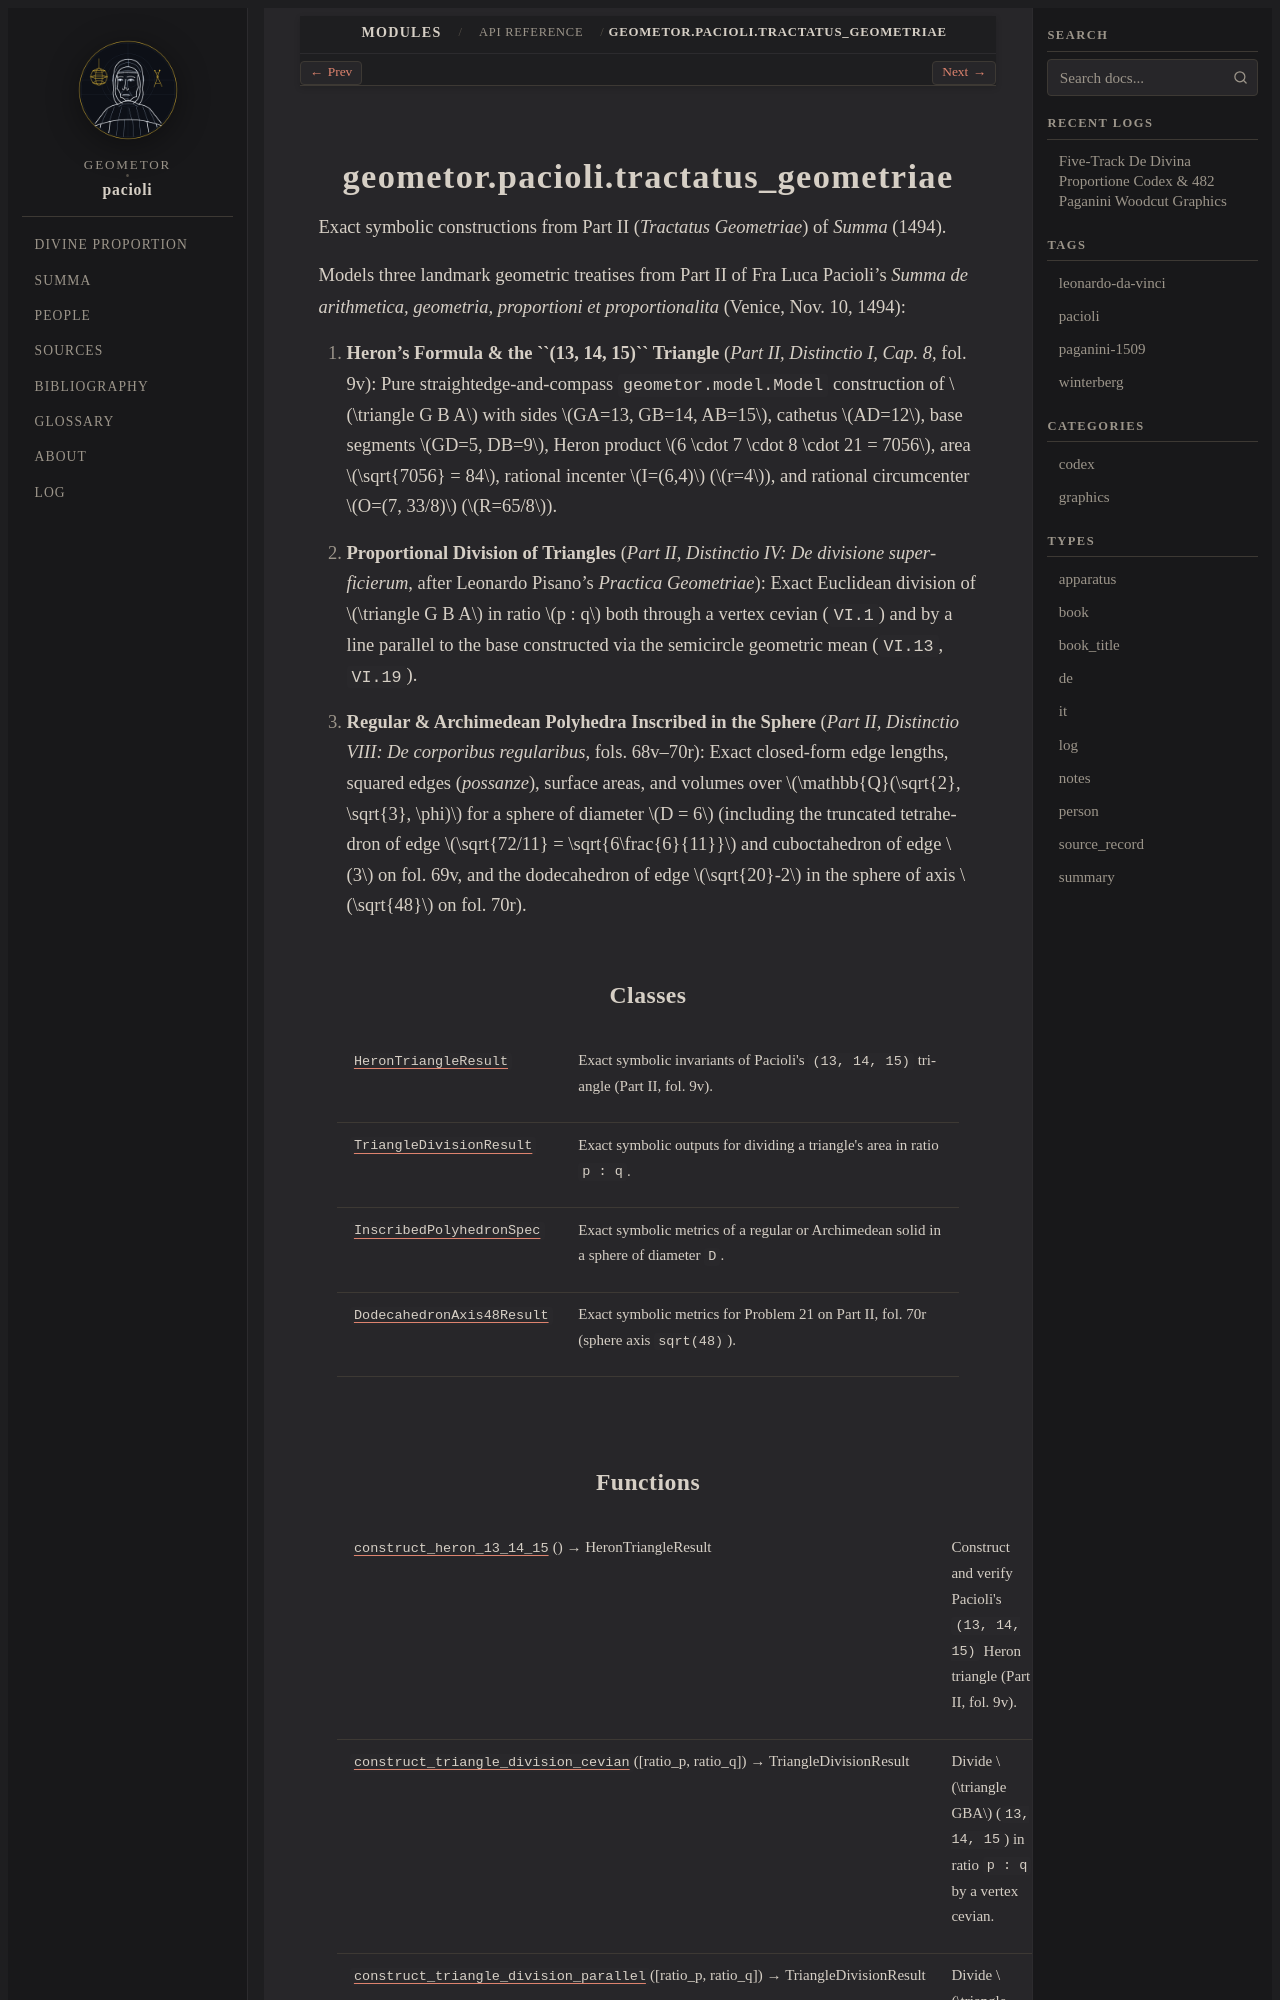

repository: geometor/pacioli · page: modules/api/geometor/pacioli/tractatus_geometriae/index.html · generator: sphinx

geometor.pacioli.tractatus_geometriae
=====================================

.. py:module:: geometor.pacioli.tractatus_geometriae

.. autoapi-nested-parse::

   Exact symbolic constructions from Part II (*Tractatus Geometriae*) of *Summa* (1494).

   Models three landmark geometric treatises from Part II of Fra Luca Pacioli's
   *Summa de arithmetica, geometria, proportioni et proportionalita* (Venice, Nov. 10, 1494):
